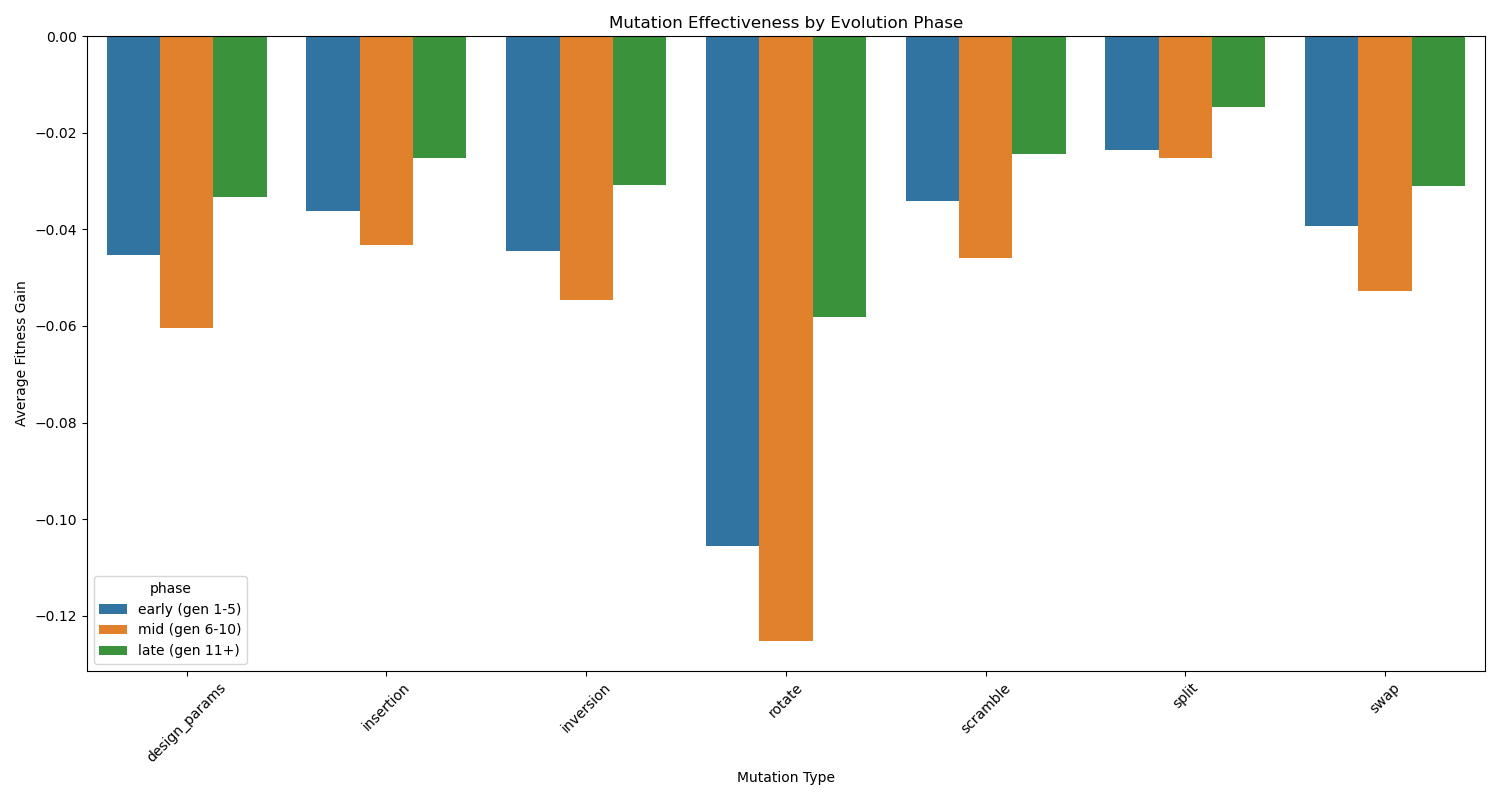

Source data for this figure (header and first rows):
mutation_type, phase, avg_gain, count
design_params, early (gen 1-5), -0.04533, 454
design_params, mid (gen 6-10), -0.06035, 340
design_params, late (gen 11+), -0.03329, 189
insertion, early (gen 1-5), -0.03609, 401
insertion, mid (gen 6-10), -0.04315, 310
insertion, late (gen 11+), -0.02518, 148
inversion, early (gen 1-5), -0.0445, 419
inversion, mid (gen 6-10), -0.05459, 296
inversion, late (gen 11+), -0.03073, 168
rotate, early (gen 1-5), -0.1056, 447
rotate, mid (gen 6-10), -0.1252, 333
rotate, late (gen 11+), -0.0582, 154
scramble, early (gen 1-5), -0.03408, 426
scramble, mid (gen 6-10), -0.04582, 305
scramble, late (gen 11+), -0.02435, 140
split, early (gen 1-5), -0.02356, 394
split, mid (gen 6-10), -0.02524, 342
split, late (gen 11+), -0.01455, 164
swap, early (gen 1-5), -0.03919, 452
swap, mid (gen 6-10), -0.05273, 346
swap, late (gen 11+), -0.03104, 162
